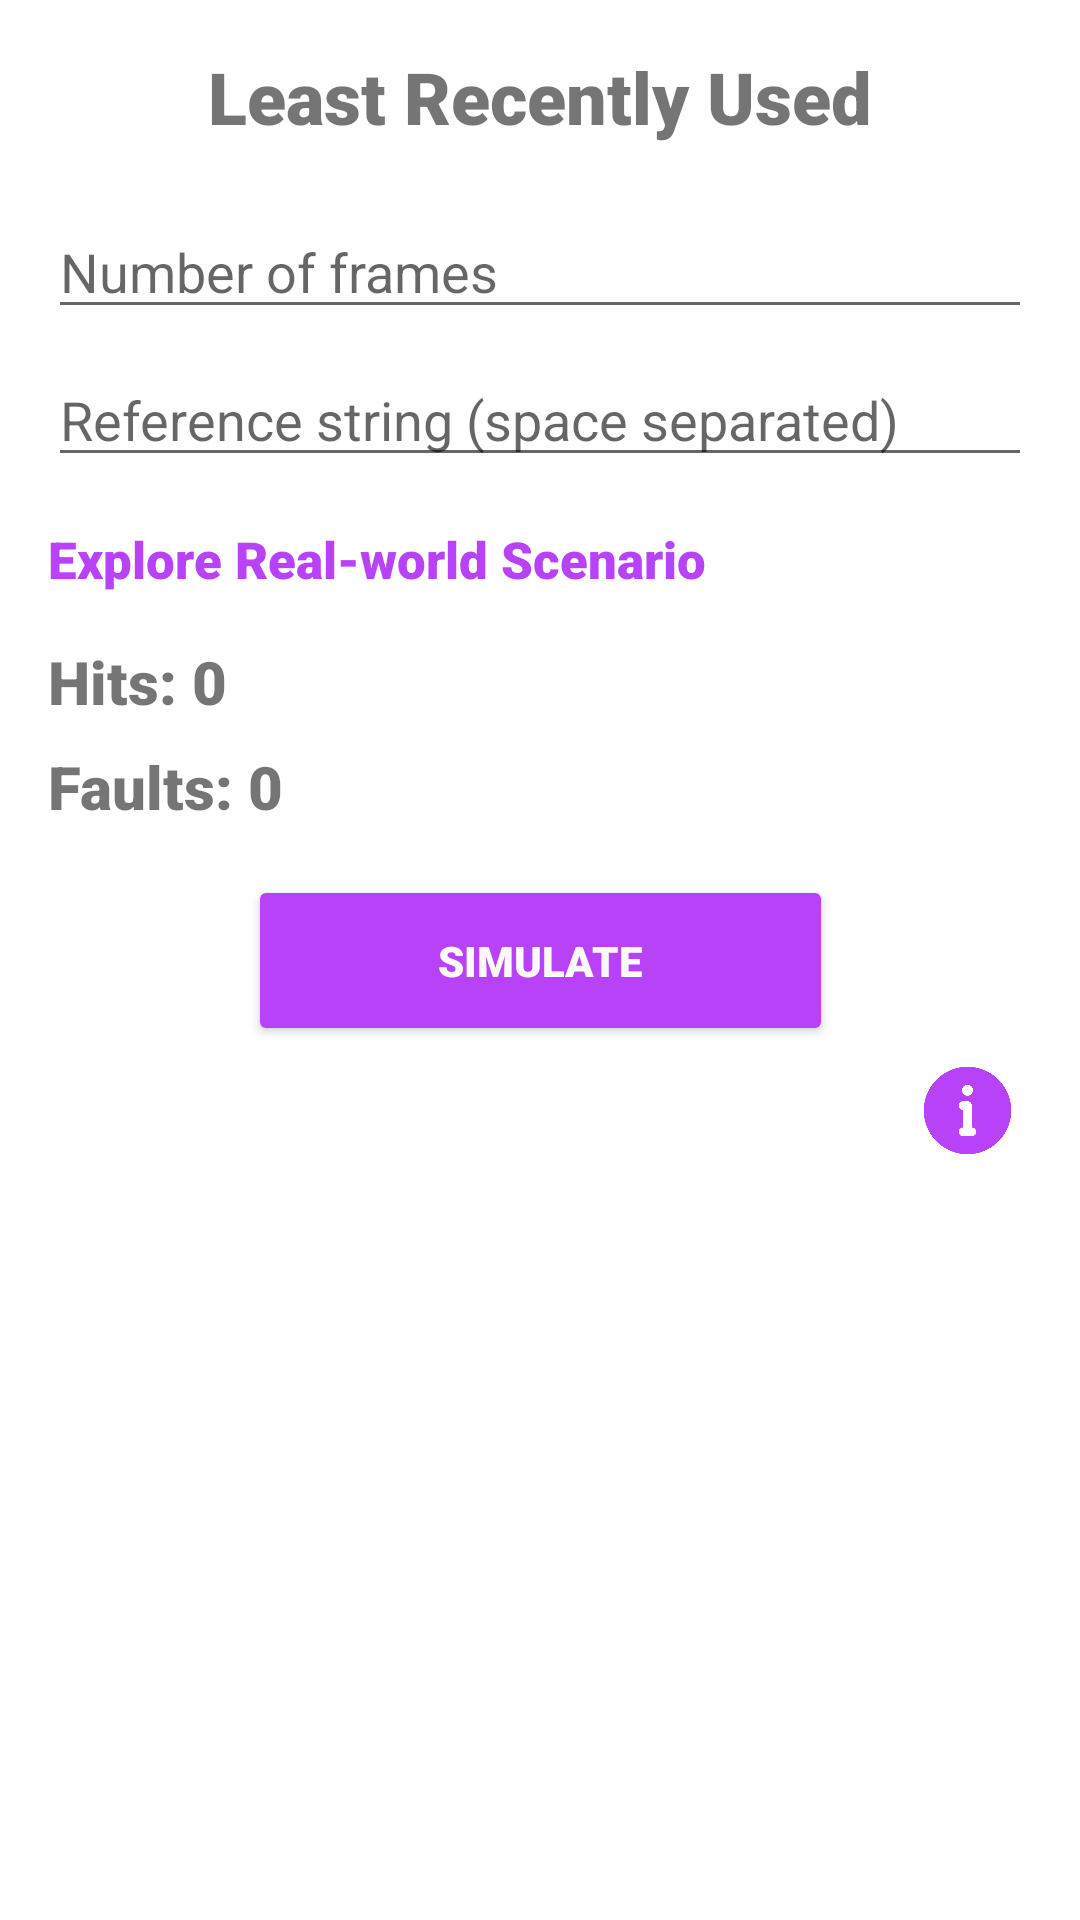

This screen was rendered from an Android layout file. Write that file and the resources it references.
<!-- AndroidManifest.xml: application theme Theme.Part1 -->
<!-- res/layout/activity_lruactivity.xml -->
<?xml version="1.0" encoding="utf-8"?>
<ScrollView xmlns:android="http://schemas.android.com/apk/res/android"
    xmlns:app="http://schemas.android.com/apk/res-auto"
    xmlns:tools="http://schemas.android.com/tools"
    android:layout_width="match_parent"
    android:layout_height="match_parent">

    <androidx.constraintlayout.widget.ConstraintLayout
        android:layout_width="match_parent"
        android:layout_height="wrap_content"
        tools:context=".LRUActivity">

        <TextView
            android:id="@+id/textView9"
            android:layout_width="wrap_content"
            android:layout_height="wrap_content"
            android:layout_marginTop="16dp"
            android:fontFamily="sans-serif-black"
            android:text="Least Recently Used"
            android:textSize="24sp"
            app:layout_constraintEnd_toEndOf="parent"
            app:layout_constraintStart_toStartOf="parent"
            app:layout_constraintTop_toTopOf="parent"
            tools:ignore="MissingConstraints" />

        <EditText
            android:id="@+id/num_frames_edit_text"
            android:layout_width="match_parent"
            android:layout_height="wrap_content"
            android:layout_marginStart="16dp"
            android:layout_marginTop="20dp"
            android:layout_marginEnd="16dp"
            android:hint="Number of frames"
            android:inputType="number"
            app:layout_constraintEnd_toEndOf="parent"
            app:layout_constraintHorizontal_bias="0.086"
            app:layout_constraintStart_toStartOf="parent"
            app:layout_constraintTop_toBottomOf="@+id/textView9"
            tools:ignore="MissingConstraints" />

        <EditText
            android:id="@+id/reference_edit_text"
            android:layout_width="match_parent"
            android:layout_height="wrap_content"
            android:layout_marginStart="16dp"
            android:layout_marginTop="8dp"
            android:layout_marginEnd="16dp"
            android:hint="Reference string (space separated)"
            app:layout_constraintEnd_toEndOf="parent"
            app:layout_constraintHorizontal_bias="0.086"
            app:layout_constraintStart_toStartOf="parent"
            app:layout_constraintTop_toBottomOf="@+id/num_frames_edit_text"
            tools:ignore="MissingConstraints" />

        <TextView
            android:id="@+id/go_to_content"
            android:layout_width="wrap_content"
            android:layout_height="wrap_content"
            android:layout_marginStart="16dp"
            android:layout_marginTop="16dp"
            android:fontFamily="sans-serif-black"
            android:text="Explore Real-world Scenario"
            android:textColor="#B842F8"
            android:textSize="17sp"
            app:layout_constraintEnd_toEndOf="parent"
            app:layout_constraintHorizontal_bias="0.0"
            app:layout_constraintStart_toStartOf="parent"
            app:layout_constraintTop_toBottomOf="@+id/reference_edit_text"
            tools:ignore="MissingConstraints" />

        <Button
            android:id="@+id/simulate_button"
            android:layout_width="195dp"
            android:layout_height="57dp"
            android:layout_marginTop="16dp"
            android:backgroundTint="#B842F8"
            android:fontFamily="sans-serif-black"
            android:text="Simulate"
            android:textColor="#FBFAFA"
            app:layout_constraintEnd_toEndOf="parent"
            app:layout_constraintStart_toStartOf="parent"
            app:layout_constraintTop_toBottomOf="@+id/faults_text_view" />

        <TextView
            android:id="@+id/hits_text_view"
            android:layout_width="match_parent"
            android:layout_height="wrap_content"
            android:layout_marginStart="16dp"
            android:layout_marginTop="16dp"
            android:layout_marginEnd="16dp"
            android:fontFamily="sans-serif-black"
            android:text="Hits: 0"
            android:textSize="20sp"
            app:layout_constraintEnd_toEndOf="parent"
            app:layout_constraintHorizontal_bias="0.076"
            app:layout_constraintStart_toStartOf="parent"
            app:layout_constraintTop_toBottomOf="@+id/go_to_content"
            tools:ignore="MissingConstraints" />

        <TextView
            android:id="@+id/faults_text_view"
            android:layout_width="match_parent"
            android:layout_height="wrap_content"
            android:layout_marginStart="16dp"
            android:layout_marginTop="8dp"
            android:layout_marginEnd="16dp"
            android:fontFamily="sans-serif-black"
            android:text="Faults: 0"
            android:textSize="20sp"
            app:layout_constraintEnd_toEndOf="parent"
            app:layout_constraintHorizontal_bias="0.076"
            app:layout_constraintStart_toStartOf="parent"
            app:layout_constraintTop_toBottomOf="@+id/hits_text_view"
            tools:ignore="MissingConstraints" />

        <TableLayout
            android:id="@+id/memory_table"
            android:layout_width="match_parent"
            android:layout_height="wrap_content"
            android:padding="16dp"
            app:layout_constraintBottom_toBottomOf="parent"
            app:layout_constraintEnd_toEndOf="parent"
            app:layout_constraintStart_toStartOf="parent"
            app:layout_constraintTop_toBottomOf="@+id/imageView3"
            android:visibility="gone" />

        <ImageView
            android:id="@+id/imageView3"
            android:layout_width="45dp"
            android:layout_height="35dp"
            android:layout_marginTop="4dp"
            android:layout_marginEnd="8dp"
            app:layout_constraintEnd_toEndOf="parent"
            app:layout_constraintHorizontal_bias="0.977"
            app:layout_constraintStart_toStartOf="parent"
            app:layout_constraintTop_toBottomOf="@+id/simulate_button"
            app:srcCompat="@drawable/information" />

    </androidx.constraintlayout.widget.ConstraintLayout>
</ScrollView>
<!-- resources referenced by this layout -->
<resources>
  <!-- drawable information: png bitmap (drawable, 26849 bytes) -->
  <style name="Theme.Part1" parent="Theme.MaterialComponents.DayNight.DarkActionBar">
          
          <item name="colorPrimary">@color/purple_500</item>
          <item name="colorPrimaryVariant">@color/purple_700</item>
          <item name="colorOnPrimary">@color/white</item>
          
          <item name="colorSecondary">@color/teal_200</item>
          <item name="colorSecondaryVariant">@color/teal_700</item>
          <item name="colorOnSecondary">@color/black</item>
          
          <item name="android:statusBarColor">?attr/colorPrimaryVariant</item>
          
      </style>
  <color name="purple_500">#FF6200EE</color>
  <color name="purple_700">#FF3700B3</color>
  <color name="white">#FFFFFFFF</color>
  <color name="teal_200">#FF03DAC5</color>
  <color name="teal_700">#FF018786</color>
  <color name="black">#FF000000</color>
</resources>
